Run: headless pygame with SDL's dummy video driver; simulated clock (each Clock.tick advances the game by its frame time, no real sleeping); random seed 0; keys injected as events and as key.get_pressed() state; mouse plan: one left click at the window centre at the start of phase 2, then a move to the lower-right quarter at the start of phase 3.
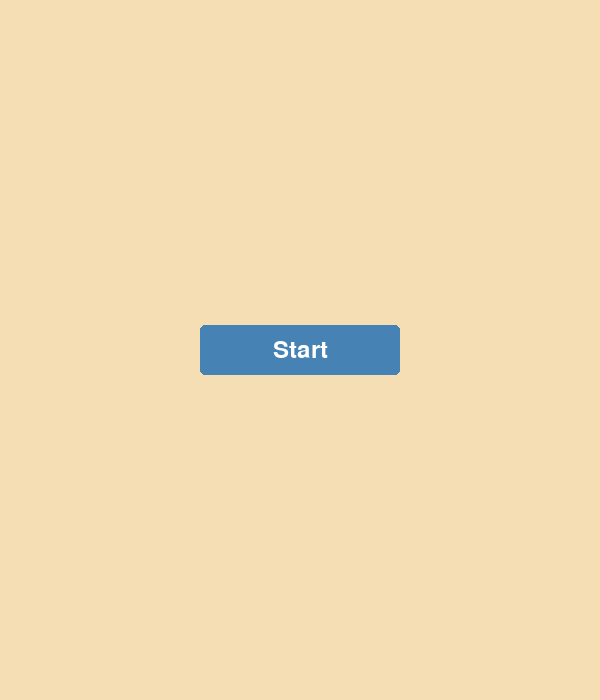
Frame 1 of 4 · flips 1–60 · no input
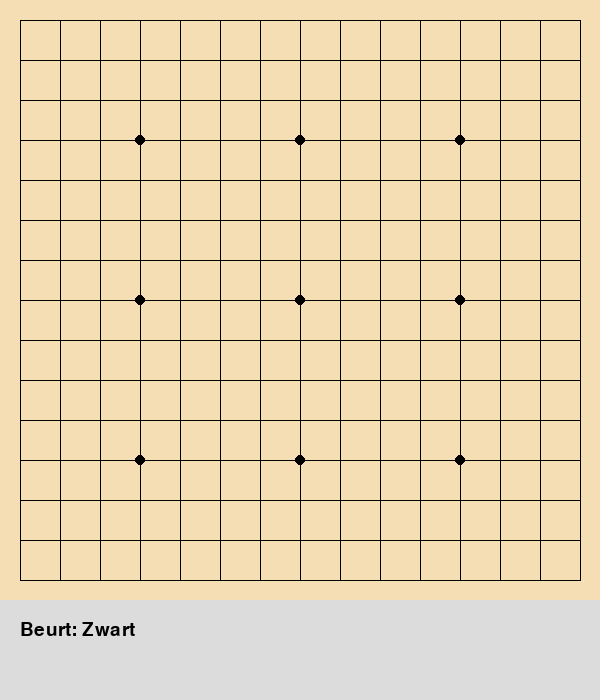
Frame 2 of 4 · flips 61–180 · clicked the window centre · tapped SPACE, RETURN · held RIGHT (→), D
Frame 3 of 4 · flips 181–300 · moved the mouse to the lower-right quarter · held DOWN (↓), S · screen unchanged from frame 2, image omitted
Frame 4 of 4 · flips 301–420 · held LEFT (←), A, UP (↑), W · screen unchanged from frame 3, image omitted

The pygame program that drew these frames:

import pygame
import sys

# Initialize Pygame
pygame.init()

# Constants
BOARD_SIZE = 15
CELL_SIZE = 40
MARGIN = 20
INFO_PANEL_HEIGHT = 100  # Extra ruimte voor knoppen en berichten
WIDTH = CELL_SIZE * (BOARD_SIZE - 1) + MARGIN * 2
HEIGHT = CELL_SIZE * (BOARD_SIZE - 1) + MARGIN * 2 + INFO_PANEL_HEIGHT
LINE_COLOR = (0, 0, 0)
BG_COLOR = (245, 222, 179)  # Wheat color for the board
BLACK = (0, 0, 0)
WHITE = (255, 255, 255)
STONE_RADIUS = CELL_SIZE // 2 - 2
BUTTON_COLOR = (70, 130, 180)
BUTTON_HOVER_COLOR = (100, 149, 237)
BUTTON_TEXT_COLOR = (255, 255, 255)
FONT_SIZE = 36
BUTTON_WIDTH = 200
BUTTON_HEIGHT = 50
INFO_TEXT_COLOR = (0, 0, 0)

# Set up the display
screen = pygame.display.set_mode((WIDTH, HEIGHT))
pygame.display.set_caption("Gomoku (Five in a Row)")

# Fonts
font = pygame.font.SysFont(None, FONT_SIZE)
info_font = pygame.font.SysFont(None, 28)

# Game States
STATE_MENU = 'menu'
STATE_PLAYING = 'playing'
STATE_GAME_OVER = 'game_over'

current_state = STATE_MENU

def draw_board():
    screen.fill(BG_COLOR)
    # Draw grid lines
    for i in range(BOARD_SIZE):
        # Horizontal lines
        pygame.draw.line(screen, LINE_COLOR,
                         (MARGIN, MARGIN + i * CELL_SIZE),
                         (WIDTH - MARGIN, MARGIN + i * CELL_SIZE), 1)
        # Vertical lines
        pygame.draw.line(screen, LINE_COLOR,
                         (MARGIN + i * CELL_SIZE, MARGIN),
                         (MARGIN + i * CELL_SIZE, HEIGHT - MARGIN - INFO_PANEL_HEIGHT), 1)
    # Draw star points
    star_points = [3, 7, 11]  # Common star point positions for 15x15 board
    for i in star_points:
        for j in star_points:
            pygame.draw.circle(screen, LINE_COLOR,
                               (MARGIN + i * CELL_SIZE, MARGIN + j * CELL_SIZE),
                               5)

def get_grid_position(pos):
    x, y = pos
    # Adjust y to exclude the bottom area reserved for buttons/messages
    if y > HEIGHT - MARGIN - INFO_PANEL_HEIGHT:
        return None
    grid_x = round((x - MARGIN) / CELL_SIZE)
    grid_y = round((y - MARGIN) / CELL_SIZE)
    if 0 <= grid_x < BOARD_SIZE and 0 <= grid_y < BOARD_SIZE:
        # Snap to grid
        snapped_x = MARGIN + grid_x * CELL_SIZE
        snapped_y = MARGIN + grid_y * CELL_SIZE
        return grid_x, grid_y, snapped_x, snapped_y
    return None

def check_win(board, player, x, y):
    directions = [
        (1, 0),  # Horizontal
        (0, 1),  # Vertical
        (1, 1),  # Diagonal down-right
        (1, -1)  # Diagonal up-right
    ]
    for dx, dy in directions:
        count = 1
        # Check in the positive direction
        i = 1
        while True:
            nx, ny = x + dx * i, y + dy * i
            if 0 <= nx < BOARD_SIZE and 0 <= ny < BOARD_SIZE and board[ny][nx] == player:
                count += 1
                i += 1
            else:
                break
        # Check in the negative direction
        i = 1
        while True:
            nx, ny = x - dx * i, y - dy * i
            if 0 <= nx < BOARD_SIZE and 0 <= ny < BOARD_SIZE and board[ny][nx] == player:
                count += 1
                i += 1
            else:
                break
        if count >= 5:
            return True
    return False

def draw_stones(board):
    for y in range(BOARD_SIZE):
        for x in range(BOARD_SIZE):
            if board[y][x] != 0:
                color = BLACK if board[y][x] == 1 else WHITE
                center = (MARGIN + x * CELL_SIZE, MARGIN + y * CELL_SIZE)
                pygame.draw.circle(screen, color, center, STONE_RADIUS)
                pygame.draw.circle(screen, LINE_COLOR, center, STONE_RADIUS, 1)  # Outline

def draw_button(rect, text):
    mouse_pos = pygame.mouse.get_pos()
    if rect.collidepoint(mouse_pos):
        color = BUTTON_HOVER_COLOR
    else:
        color = BUTTON_COLOR
    pygame.draw.rect(screen, color, rect, border_radius=5)
    text_surf = font.render(text, True, BUTTON_TEXT_COLOR)
    text_rect = text_surf.get_rect(center=rect.center)
    screen.blit(text_surf, text_rect)

def main_menu():
    # Draw the board background (optional)
    screen.fill(BG_COLOR)
    # Draw the "Start" button
    start_button = pygame.Rect((WIDTH // 2 - BUTTON_WIDTH // 2, HEIGHT // 2 - BUTTON_HEIGHT // 2),
                               (BUTTON_WIDTH, BUTTON_HEIGHT))
    draw_button(start_button, "Start")
    return start_button

def game_over_screen(winner):
    # Darken the board
    overlay = pygame.Surface((WIDTH, HEIGHT - INFO_PANEL_HEIGHT))
    overlay.set_alpha(180)  # Transparency
    overlay.fill((0, 0, 0))
    screen.blit(overlay, (0, 0))
    # Display winner message
    msg = "Black wint!" if winner == 1 else "White wint!"
    text = font.render(msg, True, (255, 0, 0))
    text_rect = text.get_rect(center=(WIDTH // 2, MARGIN // 2))
    screen.blit(text, text_rect)
    # Draw "Home" and "Restart" buttons
    home_button = pygame.Rect((WIDTH // 2 - BUTTON_WIDTH - 20, HEIGHT - INFO_PANEL_HEIGHT + 20),
                              (BUTTON_WIDTH, BUTTON_HEIGHT))
    restart_button = pygame.Rect((WIDTH // 2 + 20, HEIGHT - INFO_PANEL_HEIGHT + 20),
                                 (BUTTON_WIDTH, BUTTON_HEIGHT))
    draw_button(home_button, "Home")
    draw_button(restart_button, "Herstart")
    return home_button, restart_button

def draw_info_panel(current_player):
    # Draw a rectangle for the info panel
    pygame.draw.rect(screen, (220, 220, 220), (0, HEIGHT - INFO_PANEL_HEIGHT, WIDTH, INFO_PANEL_HEIGHT))
    # Display current player's turn
    if current_player == 1:
        turn_text = "Beurt: Zwart"
        turn_color = BLACK
    else:
        turn_text = "Beurt: Wit"
        turn_color = WHITE
    text = info_font.render(turn_text, True, INFO_TEXT_COLOR)
    screen.blit(text, (MARGIN, HEIGHT - INFO_PANEL_HEIGHT + 20))

def main():
    global current_state
    draw_board()
    pygame.display.flip()

    board = [[0 for _ in range(BOARD_SIZE)] for _ in range(BOARD_SIZE)]
    current_player = 1  # 1 for Black, 2 for White
    game_over = False
    winner = None

    while True:
        if current_state == STATE_MENU:
            start_button = main_menu()
        elif current_state == STATE_PLAYING:
            draw_board()
            draw_stones(board)
            draw_info_panel(current_player)
        elif current_state == STATE_GAME_OVER:
            home_button, restart_button = game_over_screen(winner)

        pygame.display.flip()

        for event in pygame.event.get():
            if event.type == pygame.QUIT:
                pygame.quit()
                sys.exit()

            if event.type == pygame.MOUSEBUTTONDOWN:
                pos = pygame.mouse.get_pos()

                if current_state == STATE_MENU:
                    if start_button.collidepoint(pos):
                        # Start the game
                        current_state = STATE_PLAYING
                        # Reset the board
                        board = [[0 for _ in range(BOARD_SIZE)] for _ in range(BOARD_SIZE)]
                        current_player = 1
                        game_over = False
                        winner = None

                elif current_state == STATE_PLAYING and not game_over:
                    grid = get_grid_position(pos)
                    if grid:
                        x, y, snapped_x, snapped_y = grid
                        if board[y][x] == 0:
                            board[y][x] = current_player
                            # Check for a win
                            if check_win(board, current_player, x, y):
                                game_over = True
                                winner = current_player
                                current_state = STATE_GAME_OVER
                            else:
                                # Switch player
                                current_player = 2 if current_player == 1 else 1

                elif current_state == STATE_GAME_OVER:
                    if home_button.collidepoint(pos):
                        # Return to main menu
                        current_state = STATE_MENU
                    elif restart_button.collidepoint(pos):
                        # Restart the game
                        current_state = STATE_PLAYING
                        board = [[0 for _ in range(BOARD_SIZE)] for _ in range(BOARD_SIZE)]
                        current_player = 1
                        game_over = False
                        winner = None

        pygame.time.Clock().tick(30)

if __name__ == "__main__":
    main()
